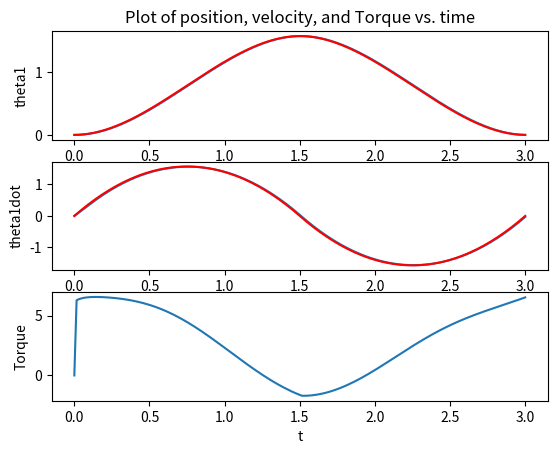

The script that saved this image:
from scipy.integrate import odeint
from scipy import interpolate

import matplotlib.pyplot as plt
import numpy as np

class Parameters:
    def __init__(self):
        self.m1 = 1
        self.g = 9.81
        self.l1 = 1
        self.I1 = (self.m1 / 12) * (self.l1 ** 2)
        self.pause = 0.01
        self.fps = 20

        self.kp1 = 200
        self.kd1 = 2*np.sqrt(self.kp1)

def get_dynamics(theta, m, I, g, l):
    
    M = m*l**2/4 + I
    C = 0
    G = m*g*l/2*np.cos(theta)
    
    return M, C, G

def get_tau(theta, omega, m, I, g, l, q_ref, qd_ref, qdd_ref, kp, kd):

    M, C, G = get_dynamics(theta, m, I, g, l)
    
    return M*(qdd_ref - kp*(theta-q_ref) - kd*(omega-qd_ref)) + C + G

def one_link_eom(z,t, m, I, g, l, kp, kd, theta_ref, omega_ref, ang_acc_ref):
    
    theta, omega = z
    
    M, C, G = get_dynamics(theta, m, I, g, l)
    
    tau = get_tau(theta,omega,m,I,g,l,theta_ref,omega_ref,ang_acc_ref,kp,kd)
    ang_acc = (tau - C - G)/M
    
    return np.array([omega, ang_acc])
        

def animate(t,z,parms):
    #interpolation
    t_interp = np.arange(t[0],t[len(t)-1],1/parms.fps)
    m, n = np.shape(z)
    z_interp = np.zeros((len(t_interp),n))

    for i in range(0,n-1):
        f = interpolate.interp1d(t, z[:,i])
        z_interp[:,i] = f(t_interp)

    l1 = parms.l1

    #plot
    for i in range(0,len(t_interp)):
        theta1 = z_interp[i,0];
        O = np.array([0, 0])
        P = np.array([l1*np.cos(theta1), l1*np.sin(theta1)])

        pend1, = plt.plot([O[0], P[0]],[O[1], P[1]],linewidth=5, color='red')

        plt.xlim(-2,2)
        plt.ylim(-2,2)
        plt.gca().set_aspect('equal')

        plt.pause(parms.pause)
        pend1.remove()

    plt.close()        
        

def plot(t, z, theta_ref, omega_ref, T):

    plt.figure(1)

    plt.subplot(3,1,1)
    plt.plot(t,z[:,0])
    plt.plot(t,theta_ref,'r');
    plt.ylabel("theta1")
    plt.title("Plot of position, velocity, and Torque vs. time")
    
    plt.subplot(3,1,2)
    plt.plot(t,z[:,1])
    plt.plot(t,omega_ref,'r');
    plt.ylabel("theta1dot")
    
    plt.subplot(3,1,3)
    plt.plot(t,T[:,0])
    plt.xlabel("t")
    plt.ylabel("Torque")

    plt.show()        
        
if __name__=="__main__":
    
    params = Parameters()
    m,I,g,l,kp,kd = params.m1, params.I1, params.g, params.l1, params.kp1, params.kd1
    
    t0, t1, t2 = 0, 1.5, 3
    
    ts1 = np.linspace(t0, t1, 100)
    ts2 = np.linspace(t1, t2, 100)
    
    ts = np.concatenate((ts1, ts2[1:]))
    
    pi = np.pi
    a10 = 0
    a11 = 0
    a12 = 0.666666666666667*pi
    a13 = -0.296296296296296*pi
    a20 = -2.0*pi
    a21 = 4.0*pi
    a22 = -2.0*pi
    a23 = 0.296296296296296*pi
    
    theta1 = a10 + a11*ts1 + a12*ts1**2 + a13*ts1**3
    omega1 = a11 + 2*a12*ts1 + 3*a13*ts1**2
    ang_acc1 = 2*a12 + 6*a13*ts1
    
    theta2 = a20 + a21*ts2 + a22*ts2**2 + a23*ts2**3
    omega2 = a21 + 2*a22*ts2 + 3*a23*ts2**2
    ang_acc2 = 2*a22 + 6*a23*ts2
    
    theta_ref = np.concatenate((theta1, theta2[1:]))
    omega_ref = np.concatenate((omega1, omega2[1:]))
    ang_acc_ref = np.concatenate((ang_acc1, ang_acc2[1:]))
    
    # initial conditions
    z0, tau0 = np.array([0, 0]), np.array([0])
    
    z = np.zeros((len(ts), 2))
    tau = np.zeros((len(ts), 1))
    z[0], tau[0] = z0, tau0
    
    for i in range(len(ts)-1):
        
        args = m,I,g,l,kp,kd, theta_ref[i],omega_ref[i],ang_acc_ref[i]
        
        temp_ts = np.array([ts[i], ts[i+1]])
        result = odeint(one_link_eom, z0, temp_ts, args=args)
        temp_tau = get_tau(z0[0], z0[1], m, I, g, l, theta_ref[i], omega_ref[i], ang_acc_ref[i], kp, kd)
        
        # 만약 실제 로봇이었다면, 여기가 sensor로부터 받은 값이 될 것이다.
        z0 = result[1]
        
        z[i+1] = z0
        tau[i+1] = temp_tau
        
    animate(ts, z, params)
    plot(ts, z, theta_ref, omega_ref, tau)